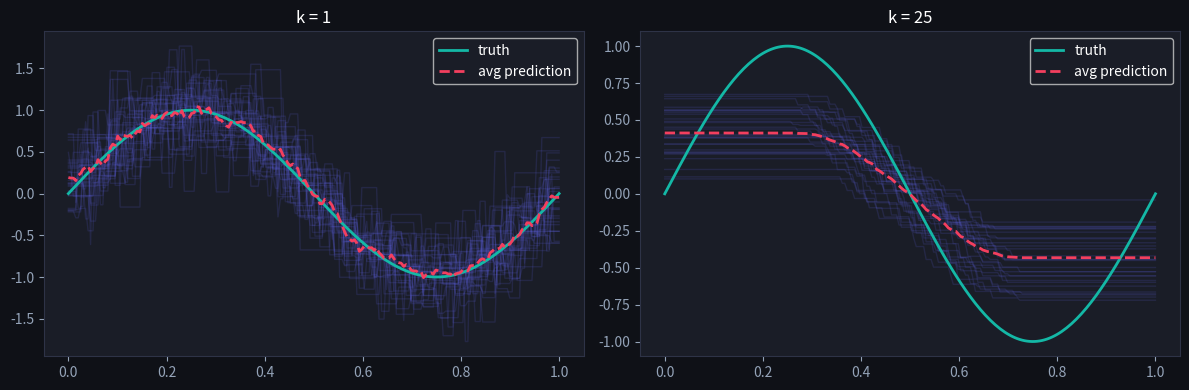
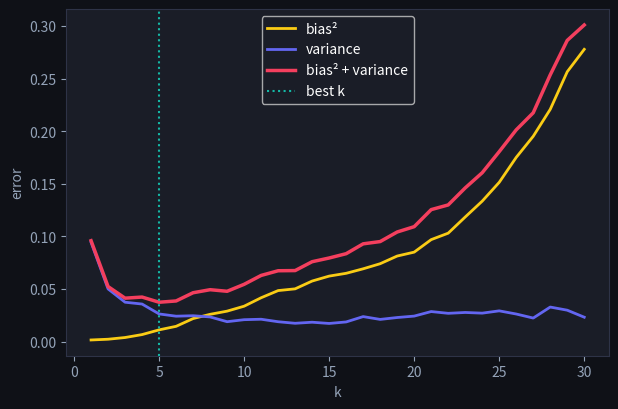

These charts were generated, in order, by the following Python code:
import numpy as np
import matplotlib.pyplot as plt

plt.rcParams['figure.facecolor'] = '#0f1117'
plt.rcParams['axes.facecolor'] = '#1a1d27'
plt.rcParams['text.color'] = 'white'
plt.rcParams['axes.labelcolor'] = '#94a3b8'
plt.rcParams['xtick.color'] = '#94a3b8'
plt.rcParams['ytick.color'] = '#94a3b8'
plt.rcParams['axes.edgecolor'] = '#2e3347'
np.random.seed(42)

def true_f(x): return np.sin(2 * np.pi * x)

def knn_predict(Xtr, ytr, xq, k):
    idx = np.argsort(np.abs(Xtr[None, :] - xq[:, None]), axis=1)[:, :k]
    return ytr[idx].mean(axis=1)

x_grid = np.linspace(0, 1, 200)
def draw_dataset(n=40, noise=0.3):
    x = np.sort(np.random.rand(n)); return x, true_f(x) + noise * np.random.randn(n)

fig, axes = plt.subplots(1, 2, figsize=(12, 4))
for ax, k in [(axes[0], 1), (axes[1], 25)]:
    preds = []
    for _ in range(30):
        x, y = draw_dataset()
        p = knn_predict(x, y, x_grid, k); preds.append(p)
        ax.plot(x_grid, p, color='#6366f1', alpha=0.15, lw=1)
    ax.plot(x_grid, true_f(x_grid), color='#14b8a6', lw=2, label='truth')
    ax.plot(x_grid, np.mean(preds, axis=0), color='#f43f5e', lw=2, ls='--', label='avg prediction')
    ax.set_title(f'k = {k}'); ax.legend()
plt.tight_layout(); plt.show()
# k=1: the cloud of fits is wide (variance) but centered on truth (low bias)
# k=25: every fit is nearly identical (low variance) but flattened (bias)

ks = range(1, 31)
bias2, var = [], []
for k in ks:
    preds = np.array([knn_predict(*draw_dataset(), x_grid, k) for _ in range(100)])
    bias2.append(np.mean((preds.mean(0) - true_f(x_grid)) ** 2))
    var.append(preds.var(0).mean())
bias2, var = np.array(bias2), np.array(var)

plt.figure(figsize=(7, 4.5))
plt.plot(ks, bias2, color='#facc15', lw=2, label='bias²')
plt.plot(ks, var, color='#6366f1', lw=2, label='variance')
plt.plot(ks, bias2 + var, color='#f43f5e', lw=2.5, label='bias² + variance')
plt.axvline(ks[np.argmin(bias2 + var)], color='#14b8a6', ls=':', label='best k')
plt.xlabel('k'); plt.ylabel('error'); plt.legend(); plt.show()
